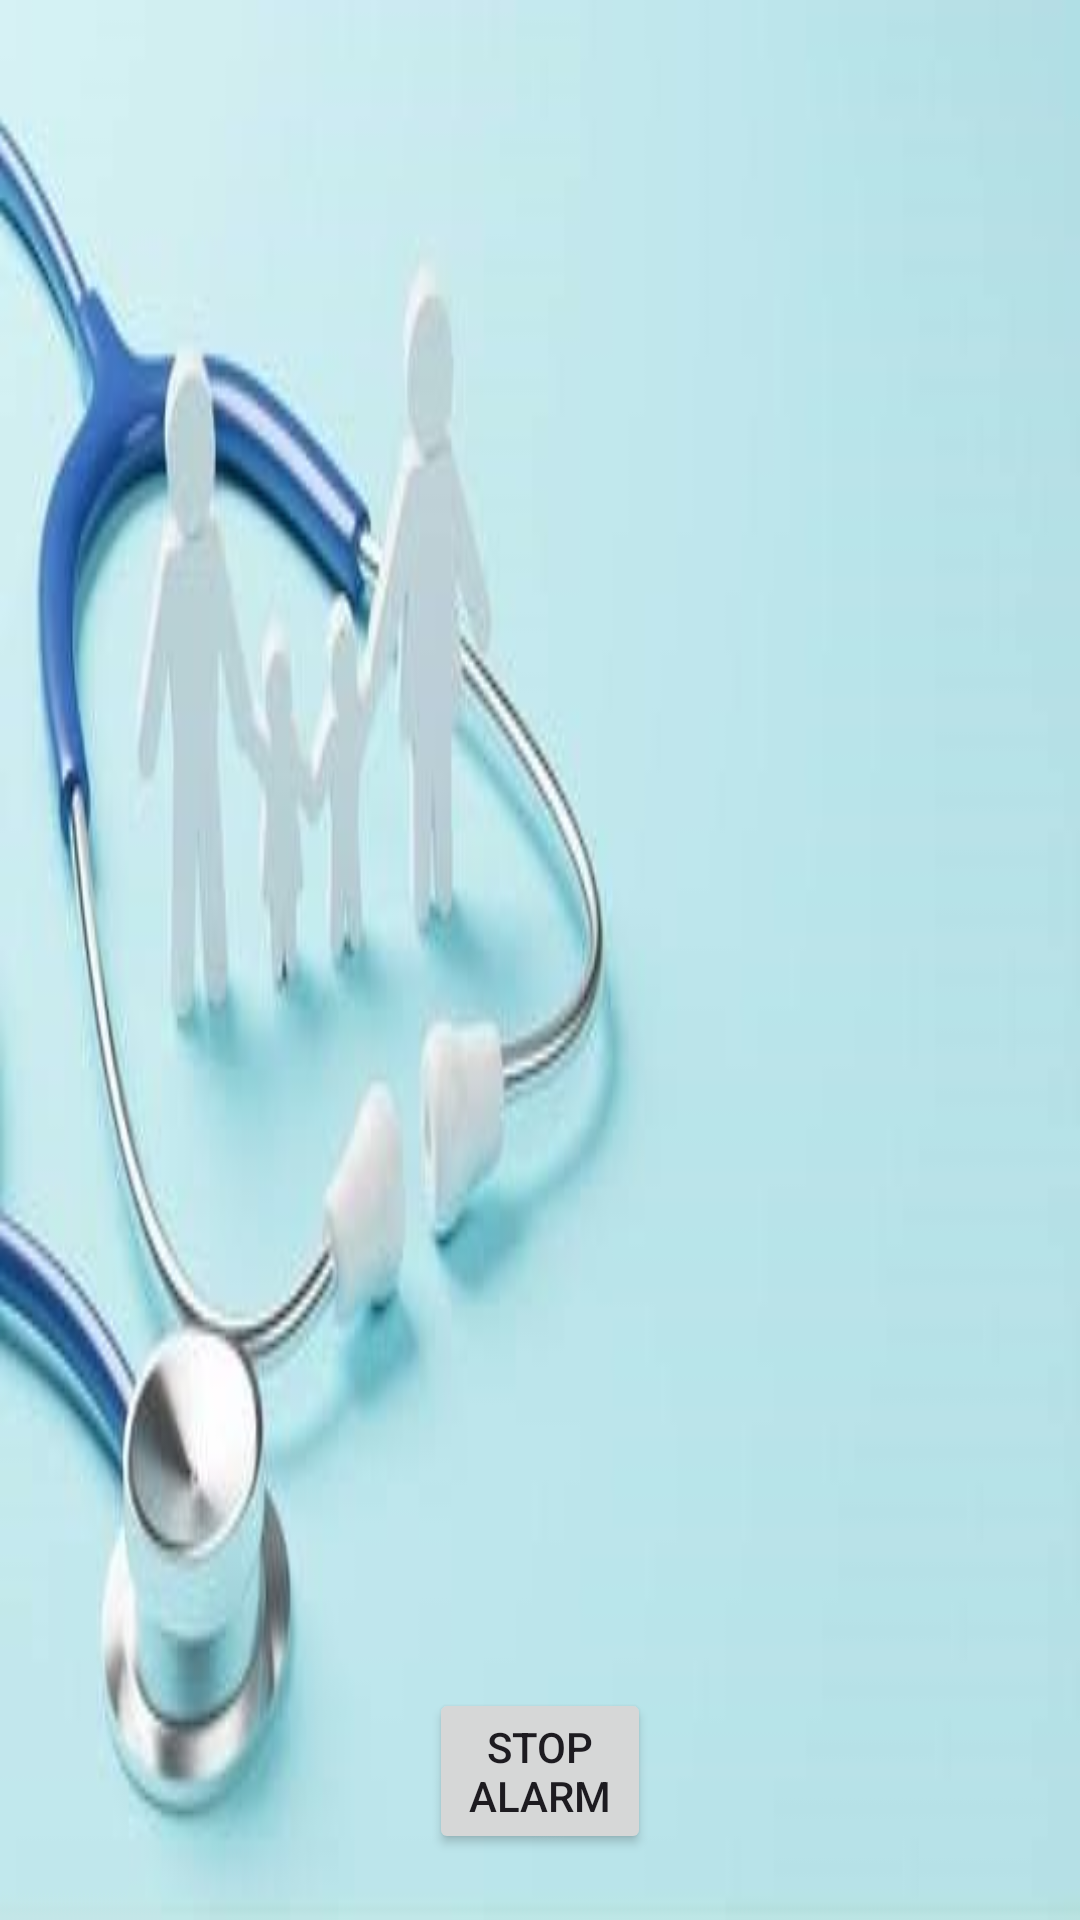

The Android layout XML behind this screen, and the referenced resources:
<!-- AndroidManifest.xml: application theme Theme.MedicineAlarm -->
<!-- res/layout/activity_ringalarm.xml -->
<?xml version="1.0" encoding="utf-8"?>
<RelativeLayout xmlns:android="http://schemas.android.com/apk/res/android"
    xmlns:app="http://schemas.android.com/apk/res-auto"
    xmlns:tools="http://schemas.android.com/tools"
    android:layout_width="match_parent"
    android:layout_height="match_parent"
    android:background="@drawable/image4"
    tools:context=".Ringalarm">

    <ListView
        android:id="@+id/m_list"
        android:layout_width="match_parent"
        android:layout_height="647dp"
        tools:layout_editor_absoluteX="1dp"
        tools:layout_editor_absoluteY="1dp" />

    <Button
        android:id="@+id/stop_btn"
        android:layout_width="wrap_content"
        android:layout_height="wrap_content"
        android:layout_alignParentStart="true"
        android:layout_alignParentEnd="true"
        android:layout_alignParentBottom="true"
        android:layout_marginStart="143dp"
        android:layout_marginEnd="143dp"
        android:layout_marginBottom="22dp"
        android:text="Stop Alarm" />

</RelativeLayout>
<!-- resources referenced by this layout -->
<resources>
  <!-- drawable image4: jpg bitmap (drawable, 14852 bytes) -->
  <style name="Theme.MedicineAlarm" parent="Base.Theme.MedicineAlarm" />
  <style name="Base.Theme.MedicineAlarm" parent="Theme.Material3.DayNight.NoActionBar">
          
          
      </style>
</resources>
